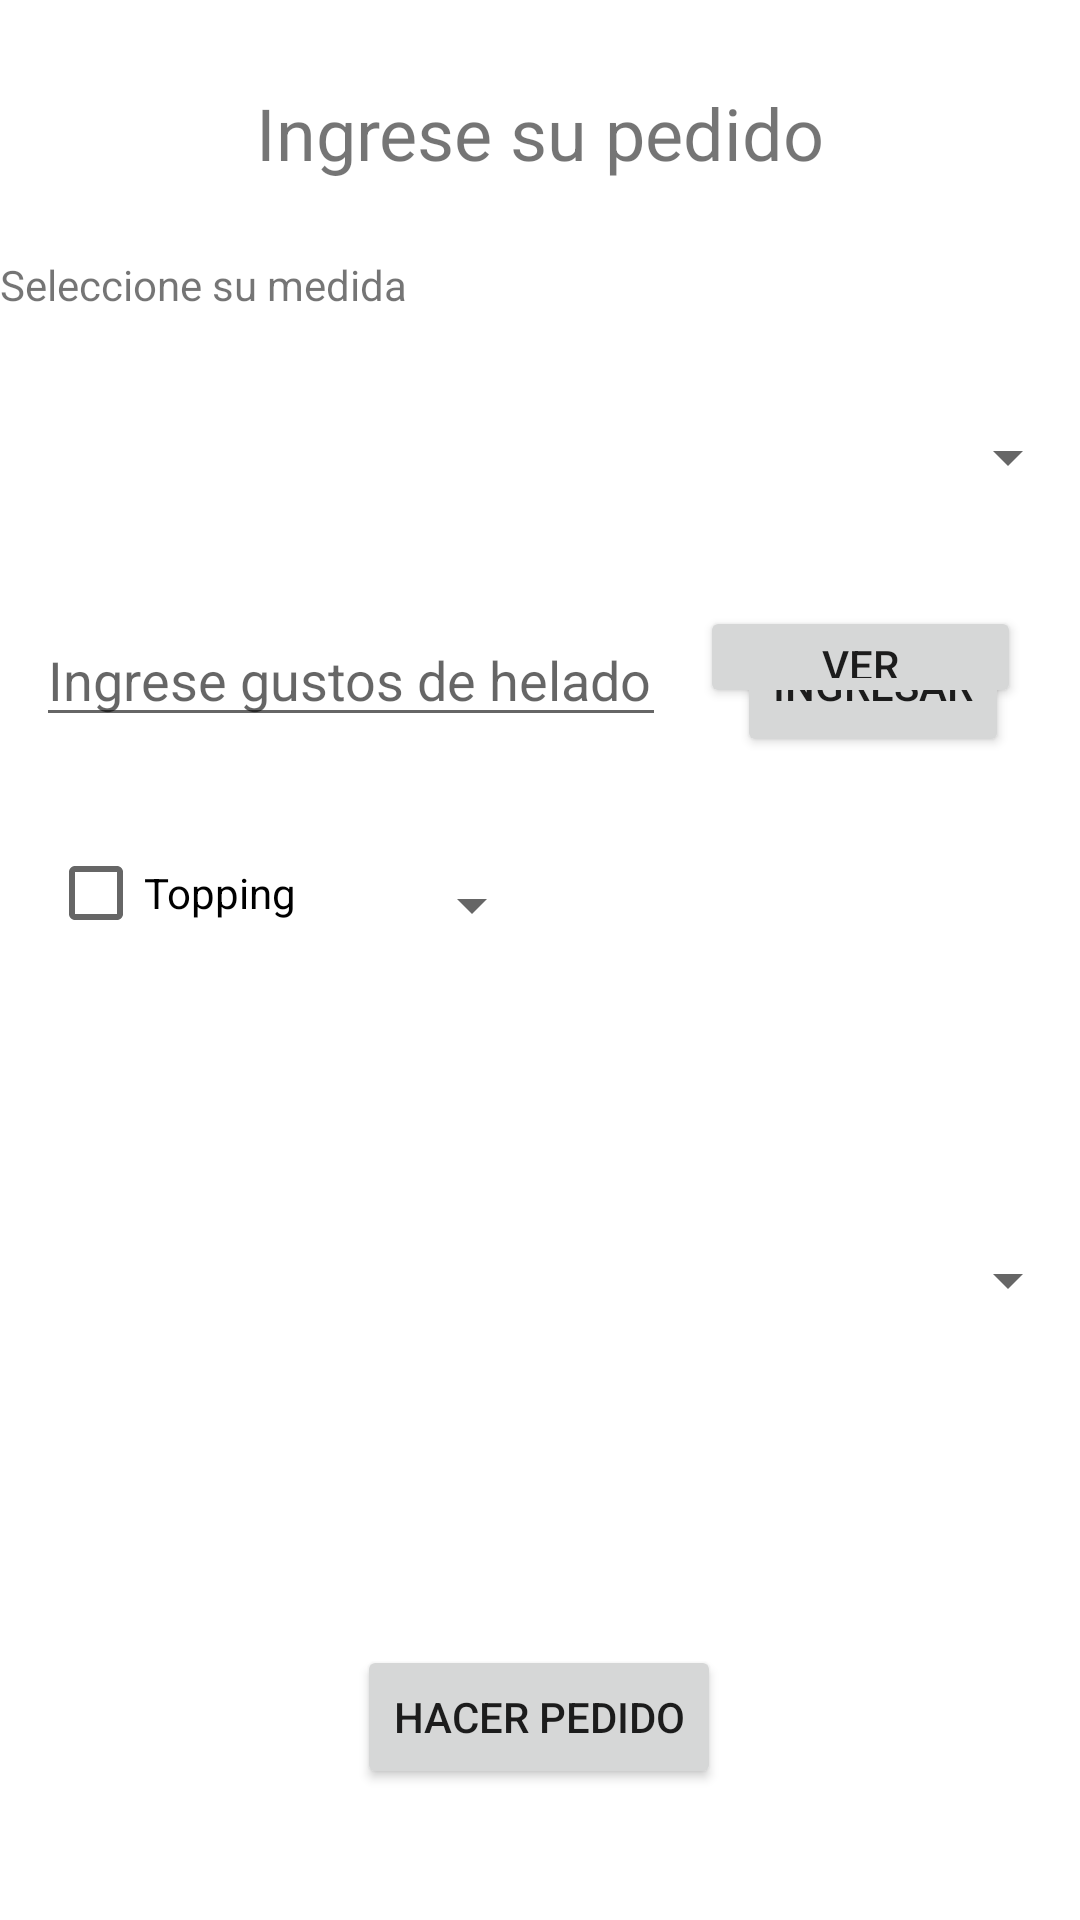

The Android layout XML behind this screen, and the referenced resources:
<!-- AndroidManifest.xml: application theme Theme.PrimerParcialAlessandroBarrionuevo -->
<!-- res/layout/activity_main.xml -->
<?xml version="1.0" encoding="utf-8"?>
<androidx.constraintlayout.widget.ConstraintLayout xmlns:android="http://schemas.android.com/apk/res/android"
    xmlns:app="http://schemas.android.com/apk/res-auto"
    xmlns:tools="http://schemas.android.com/tools"
    android:id="@+id/constrain"
    android:layout_width="match_parent"
    android:layout_height="match_parent"
    tools:context=".MainActivity">

    <TextView
        android:id="@+id/lbl_Main"
        android:layout_width="match_parent"
        android:layout_height="wrap_content"
        android:layout_marginTop="28dp"
        android:gravity="center_horizontal"
        android:text="Ingrese su pedido"
        android:textAlignment="center"
        android:textSize="24sp"
        app:layout_constraintEnd_toEndOf="parent"
        app:layout_constraintHorizontal_bias="0.498"
        app:layout_constraintStart_toStartOf="parent"
        app:layout_constraintTop_toTopOf="parent" />

    <TextView
        android:id="@+id/textView2"
        android:layout_width="match_parent"
        android:layout_height="wrap_content"
        android:layout_marginTop="25dp"
        android:text="Seleccione su medida"
        app:layout_constraintEnd_toEndOf="parent"
        app:layout_constraintStart_toStartOf="parent"
        app:layout_constraintTop_toBottomOf="@+id/lbl_Main" />

    <EditText
        android:id="@+id/e_IngresoGustos"
        android:layout_width="wrap_content"
        android:layout_height="wrap_content"
        android:layout_marginTop="100dp"
        android:ems="10"
        android:hint="Ingrese gustos de helado"
        android:inputType="textPersonName"
        app:layout_constraintEnd_toEndOf="parent"
        app:layout_constraintHorizontal_bias="0.079"
        app:layout_constraintStart_toStartOf="parent"
        app:layout_constraintTop_toBottomOf="@+id/textView2" />

    <CheckBox
        android:id="@+id/cb_Topping"
        android:layout_width="wrap_content"
        android:layout_height="wrap_content"
        android:layout_marginStart="16dp"
        android:layout_marginLeft="16dp"
        android:layout_marginTop="28dp"
        android:text="Topping"
        app:layout_constraintStart_toStartOf="parent"
        app:layout_constraintTop_toBottomOf="@+id/e_IngresoGustos" />

    <Spinner
        android:id="@+id/s_Toppings"
        android:layout_width="wrap_content"
        android:layout_height="wrap_content"
        android:layout_marginTop="44dp"
        app:layout_constraintEnd_toEndOf="parent"
        app:layout_constraintHorizontal_bias="0.162"
        app:layout_constraintStart_toEndOf="@+id/cb_Topping"
        app:layout_constraintTop_toBottomOf="@+id/e_IngresoGustos" />

    <Button
        android:id="@+id/btn_IngresoGusto"
        android:layout_width="wrap_content"
        android:layout_height="wrap_content"
        android:text="Ingresar"
        app:layout_constraintEnd_toEndOf="parent"
        app:layout_constraintStart_toEndOf="@+id/e_IngresoGustos"
        app:layout_constraintTop_toTopOf="@+id/e_IngresoGustos" />

    <Button
        android:id="@+id/btn_HacerPedido"
        android:layout_width="wrap_content"
        android:layout_height="wrap_content"
        android:layout_marginTop="296dp"
        android:text="Hacer Pedido"
        app:layout_constraintEnd_toEndOf="parent"
        app:layout_constraintHorizontal_bias="0.498"
        app:layout_constraintStart_toStartOf="parent"
        app:layout_constraintTop_toBottomOf="@+id/btn_IngresoGusto" />

    <Button
        android:id="@+id/btn_IrA"
        android:layout_width="107dp"
        android:layout_height="34dp"
        android:layout_marginBottom="404dp"
        android:text="Ver Pedidos"
        app:layout_constraintBottom_toBottomOf="parent"
        app:layout_constraintEnd_toEndOf="parent"
        app:layout_constraintHorizontal_bias="0.922"
        app:layout_constraintStart_toStartOf="parent" />

    <Spinner
        android:id="@+id/spinner_Medidas"
        android:layout_width="match_parent"
        android:layout_height="wrap_content"
        android:layout_marginTop="36dp"
        app:layout_constraintEnd_toEndOf="parent"
        app:layout_constraintHorizontal_bias="0.0"
        app:layout_constraintStart_toStartOf="parent"
        app:layout_constraintTop_toBottomOf="@+id/textView2" />

    <Spinner
        android:id="@+id/s_Cajeros"
        android:layout_width="match_parent"
        android:layout_height="wrap_content"
        app:layout_constraintBottom_toTopOf="@+id/btn_HacerPedido"
        app:layout_constraintEnd_toEndOf="parent"
        app:layout_constraintHorizontal_bias="1.0"
        app:layout_constraintStart_toStartOf="parent"
        app:layout_constraintTop_toBottomOf="@+id/s_Toppings"
        app:layout_constraintVertical_bias="0.48" />

</androidx.constraintlayout.widget.ConstraintLayout>
<!-- resources referenced by this layout -->
<resources>
  <style name="Theme.PrimerParcialAlessandroBarrionuevo" parent="Theme.MaterialComponents.DayNight.DarkActionBar">
          
          <item name="colorPrimary">@color/purple_500</item>
          <item name="colorPrimaryVariant">@color/purple_700</item>
          <item name="colorOnPrimary">@color/white</item>
          
          <item name="colorSecondary">@color/teal_200</item>
          <item name="colorSecondaryVariant">@color/teal_700</item>
          <item name="colorOnSecondary">@color/black</item>
          
          <item name="android:statusBarColor" tools:targetApi="l">?attr/colorPrimaryVariant</item>
          
      </style>
  <!-- not gathered from this repository: default colours our renderer supplied (Android Studio template values) -->
  <color name="purple_500">#FF6200EE</color>
  <color name="purple_700">#FF3700B3</color>
  <color name="teal_200">#FF03DAC5</color>
  <color name="teal_700">#FF018786</color>
  <color name="black">#FF000000</color>
  <color name="white">#FFFFFFFF</color>
</resources>
